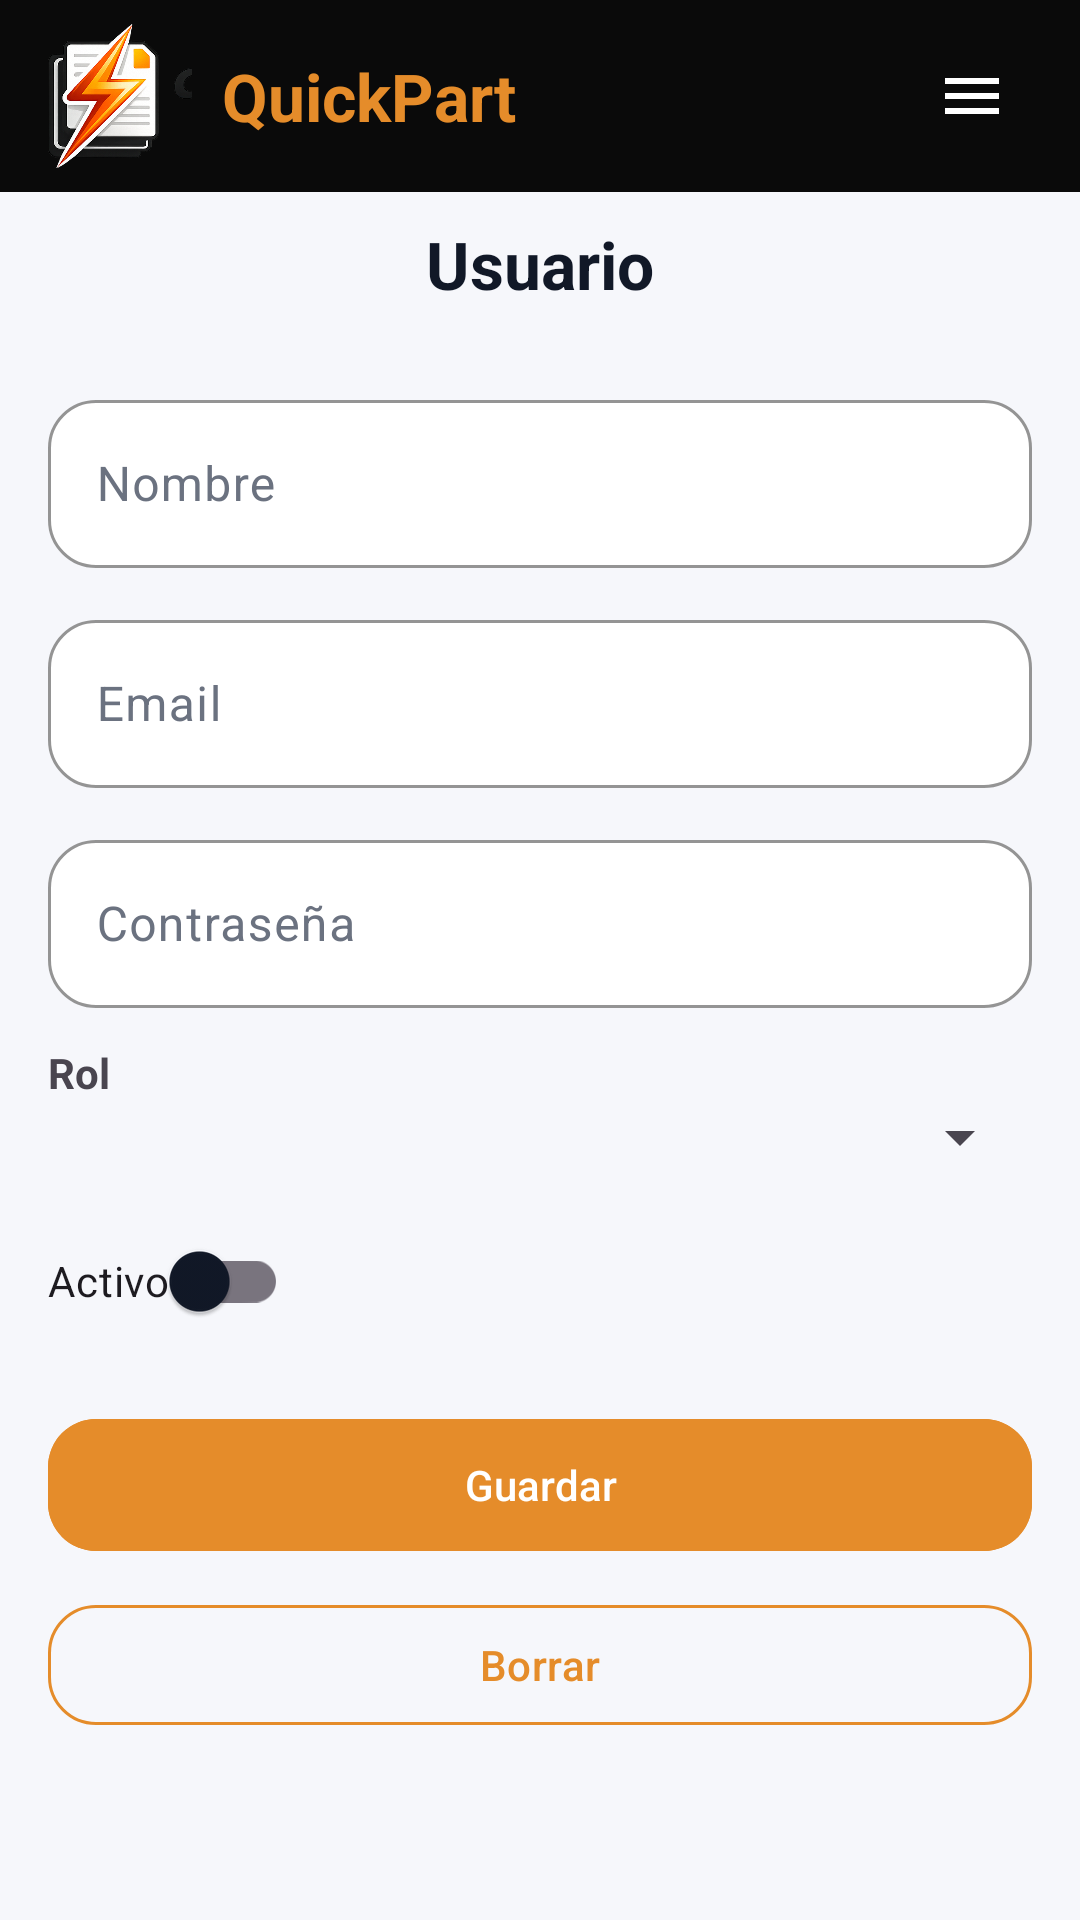

Write the Android layout XML for this screen, with the resource values it uses.
<!-- AndroidManifest.xml: application theme Theme.PI2DAM -->
<!-- res/layout/activity_user_form.xml -->
<?xml version="1.0" encoding="utf-8"?>
<androidx.constraintlayout.widget.ConstraintLayout xmlns:android="http://schemas.android.com/apk/res/android"
    xmlns:app="http://schemas.android.com/apk/res-auto"
    xmlns:tools="http://schemas.android.com/tools"
    android:id="@+id/main"
    android:layout_width="match_parent"
    android:layout_height="match_parent"
    android:background="@color/app_background"
    tools:context=".UserFormActivity">

    <LinearLayout
        android:id="@+id/appbar"
        android:layout_width="0dp"
        android:layout_height="64dp"
        android:background="@color/appbar_black"
        android:gravity="center_vertical"
        android:orientation="horizontal"
        android:paddingHorizontal="16dp"
        android:paddingVertical="8dp"
        app:layout_constraintEnd_toEndOf="parent"
        app:layout_constraintStart_toStartOf="parent"
        app:layout_constraintTop_toTopOf="parent">

        <ImageView
            android:layout_width="48dp"
            android:layout_height="48dp"
            android:contentDescription="@string/cd_logo"
            android:src="@drawable/quickpart_mark" />

                        <TextView
            android:layout_width="wrap_content"
            android:layout_height="wrap_content"
            android:layout_marginStart="10dp"
            android:text="@string/brand_name"
            android:textColor="@color/brand_orange"
            android:textSize="22sp"
            android:textStyle="bold" />

<Space
            android:layout_width="0dp"
            android:layout_height="0dp"
            android:layout_weight="1" />

        <ImageView
            android:id="@+id/btnAppbarMenu"
            android:layout_width="40dp"
            android:layout_height="40dp"
            android:background="?attr/selectableItemBackgroundBorderless"
            android:clickable="true"
            android:focusable="true"
            android:contentDescription="Menu"
            android:padding="8dp"
            android:src="@drawable/ic_hamburger_menu"
            app:tint="@android:color/white" />

    </LinearLayout>

    <LinearLayout
        android:id="@+id/topRow"
        android:layout_width="0dp"
        android:layout_height="48dp"
        android:gravity="center_vertical"
        android:orientation="horizontal"
        android:paddingHorizontal="16dp"
        app:layout_constraintEnd_toEndOf="parent"
        app:layout_constraintStart_toStartOf="parent"
        app:layout_constraintTop_toBottomOf="@id/appbar">

        <TextView
            style="@style/TextAppearance.PI2DAM.ToolbarTitle"
            android:layout_width="match_parent"
            android:layout_height="wrap_content"
            android:gravity="center"
            android:text="@string/title_user_form"
            android:textColor="@color/text_primary" />

    </LinearLayout>

    <ScrollView
        android:layout_width="0dp"
        android:layout_height="0dp"
        android:padding="16dp"
        app:layout_constraintBottom_toBottomOf="parent"
        app:layout_constraintEnd_toEndOf="parent"
        app:layout_constraintStart_toStartOf="parent"
        app:layout_constraintTop_toBottomOf="@id/topRow">

        <LinearLayout
            android:layout_width="match_parent"
            android:layout_height="wrap_content"
            android:orientation="vertical">

            <com.google.android.material.textfield.TextInputLayout
                android:id="@+id/tilName"
                style="@style/Widget.PI2DAM.TextInputLayout"
                android:layout_width="match_parent"
                android:layout_height="wrap_content"
                android:hint="@string/hint_name">

                <com.google.android.material.textfield.TextInputEditText
                    android:id="@+id/etName"
                    style="@style/Widget.PI2DAM.TextInputEditText"
                    android:layout_width="match_parent"
                    android:layout_height="wrap_content" />

            </com.google.android.material.textfield.TextInputLayout>

            <com.google.android.material.textfield.TextInputLayout
                android:id="@+id/tilEmail"
                style="@style/Widget.PI2DAM.TextInputLayout"
                android:layout_width="match_parent"
                android:layout_height="wrap_content"
                android:layout_marginTop="12dp"
                android:hint="@string/hint_email">

                <com.google.android.material.textfield.TextInputEditText
                    android:id="@+id/etEmail"
                    style="@style/Widget.PI2DAM.TextInputEditText"
                    android:layout_width="match_parent"
                    android:layout_height="wrap_content"
                    android:inputType="textEmailAddress" />

            </com.google.android.material.textfield.TextInputLayout>

            <com.google.android.material.textfield.TextInputLayout
                android:id="@+id/tilPassword"
                style="@style/Widget.PI2DAM.TextInputLayout"
                android:layout_width="match_parent"
                android:layout_height="wrap_content"
                android:layout_marginTop="12dp"
                android:hint="@string/hint_password">

                <com.google.android.material.textfield.TextInputEditText
                    android:id="@+id/etPassword"
                    style="@style/Widget.PI2DAM.TextInputEditText"
                    android:layout_width="match_parent"
                    android:layout_height="wrap_content"
                    android:inputType="textPassword" />

            </com.google.android.material.textfield.TextInputLayout>

            <TextView
                android:layout_width="match_parent"
                android:layout_height="wrap_content"
                android:layout_marginTop="12dp"
                android:text="@string/label_role"
                android:textStyle="bold" />

            <Spinner
                android:id="@+id/spRole"
                android:layout_width="match_parent"
                android:layout_height="wrap_content" />

            <com.google.android.material.switchmaterial.SwitchMaterial
                android:id="@+id/swActive"
                android:layout_width="wrap_content"
                android:layout_height="wrap_content"
                android:layout_marginTop="12dp"
                android:text="@string/label_active" />

            <com.google.android.material.button.MaterialButton
                android:id="@+id/btnSave"
                style="@style/Widget.PI2DAM.Button.Primary"
                android:layout_width="match_parent"
                android:layout_height="wrap_content"
                android:layout_marginTop="18dp"
                android:text="@string/btn_save" />

            <com.google.android.material.button.MaterialButton
                android:id="@+id/btnDelete"
                style="@style/Widget.PI2DAM.Button.Outlined"
                android:layout_width="match_parent"
                android:layout_height="wrap_content"
                android:layout_marginTop="10dp"
                android:text="@string/btn_delete" />

        </LinearLayout>

    </ScrollView>

</androidx.constraintlayout.widget.ConstraintLayout>
<!-- resources referenced by this layout -->
<resources>
  <color name="app_background">#FFF6F7FB</color>
  <color name="appbar_black">#0A0A0A</color>
  <color name="brand_orange">#E58C2A</color>
  <color name="text_primary">#FF111827</color>
  <!-- drawable ic_hamburger_menu (drawable) -->
  <?xml version="1.0" encoding="utf-8"?>
  <vector xmlns:android="http://schemas.android.com/apk/res/android"
      android:width="24dp"
      android:height="24dp"
      android:viewportWidth="24"
      android:viewportHeight="24">
      <path
          android:fillColor="@android:color/white"
          android:pathData="M3,6h18v2H3V6zm0,5h18v2H3v-2zm0,5h18v2H3v-2z"/>
  </vector>
  <string name="brand_name">QuickPart</string>
  <string name="btn_delete">Borrar</string>
  <string name="btn_save">Guardar</string>
  <string name="cd_logo">Logo</string>
  <string name="hint_email">Email</string>
  <string name="hint_name">Nombre</string>
  <string name="hint_password">Contraseña</string>
  <string name="label_active">Activo</string>
  <string name="label_role">Rol</string>
  <string name="title_user_form">Usuario</string>
  <style name="TextAppearance.PI2DAM.ToolbarTitle" parent="TextAppearance.Material3.TitleLarge">
          <item name="android:textStyle">bold</item>
      </style>
  <style name="Widget.PI2DAM.Button.Outlined" parent="Widget.Material3.Button.OutlinedButton">
          <item name="cornerRadius">@dimen/radius_l</item>
          <item name="strokeColor">@color/brand_orange</item>
          <item name="strokeWidth">1dp</item>
          <item name="android:textAllCaps">false</item>
          <item name="android:textColor">@color/brand_orange</item>
      </style>
  <style name="Widget.PI2DAM.Button.Primary" parent="Widget.Material3.Button">
          <item name="cornerRadius">@dimen/radius_l</item>
          <item name="android:minHeight">52dp</item>
          <item name="android:textAllCaps">false</item>
          <item name="android:letterSpacing">0</item>
          <item name="backgroundTint">@color/brand_orange</item>
          <item name="android:backgroundTint">@color/brand_orange</item>
          <item name="android:textColor">@color/white</item>
      </style>
  <style name="Widget.PI2DAM.TextInputEditText">
          <item name="android:minHeight">56dp</item>
          <item name="android:gravity">center_vertical</item>
          <item name="android:textSize">16sp</item>
      </style>
  <style name="Widget.PI2DAM.TextInputLayout" parent="Widget.Material3.TextInputLayout.OutlinedBox">
          <item name="boxCornerRadiusTopStart">@dimen/radius_l</item>
          <item name="boxCornerRadiusTopEnd">@dimen/radius_l</item>
          <item name="boxCornerRadiusBottomStart">@dimen/radius_l</item>
          <item name="boxCornerRadiusBottomEnd">@dimen/radius_l</item>
          <item name="boxStrokeColor">@color/brand_orange</item>
          <item name="boxStrokeWidth">1dp</item>
          <item name="boxStrokeWidthFocused">2dp</item>
          <item name="boxBackgroundColor">@color/surface</item>
          <item name="hintTextColor">@color/text_secondary</item>
      </style>
  <style name="Theme.PI2DAM" parent="Base.Theme.PI2DAM" />
  <dimen name="radius_l">16dp</dimen>
  <color name="white">#FFFFFFFF</color>
  <color name="surface">#FFFFFFFF</color>
  <color name="text_secondary">#FF6B7280</color>
  <color name="surface_variant">#FFF1F3F5</color>
</resources>
